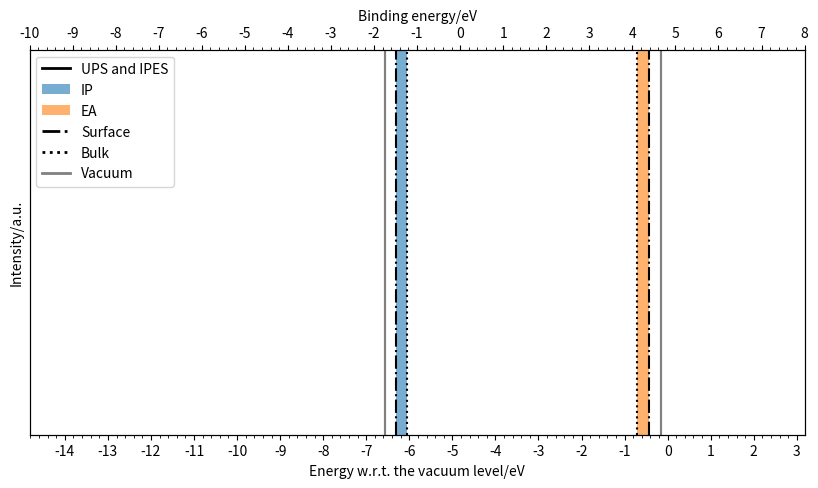
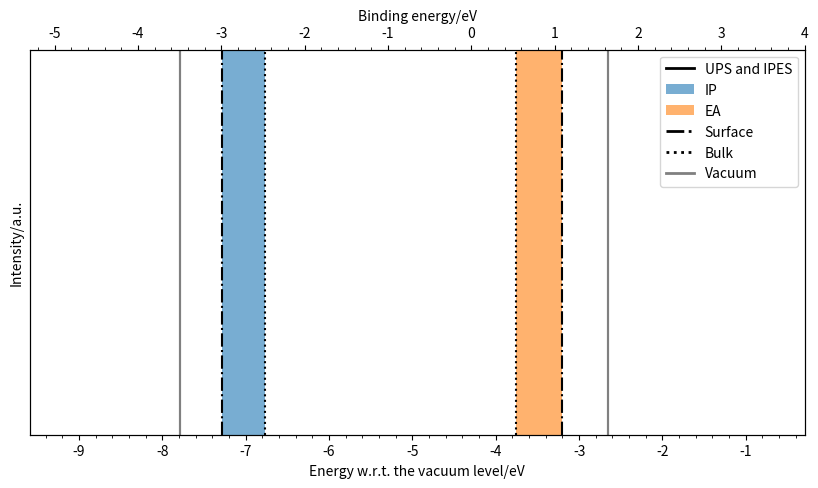
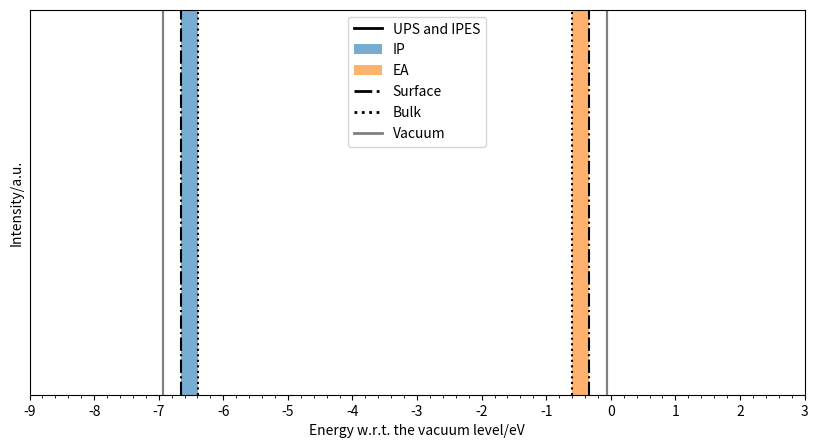

Here is the Python script that generated these plots, in order:
import numpy as np
import matplotlib.pyplot as plt
from matplotlib.ticker import (MultipleLocator, FormatStrFormatter,
                               AutoMinorLocator)
from matplotlib.lines import Line2D

# def vac_to_binding(x, workfunction):
#     return x+workfunction
#
# def vac_to_binding_inv(x, workfunction):
#     return x-4.82

def plot_theory_data_binding_energy(name, IP_surface, IP_bulk, EA_surface, EA_bulk, IP_bar, EA_bar,IP_vac, EA_vac, binding_lims, workfunction, ylim=[0, 10]):
    fig, ax = plt.subplots(figsize=(10,5))
    ax2 = ax.twiny()
    binding_energy_lims = binding_lims
    vac_energy_lims = np.array(binding_energy_lims) - workfunction

    IP_plt, = ax.bar(IP_bar[0], height=10, width=IP_bar[1], label="IP", color="C0", alpha=0.6)
    EA_plt, = ax.bar(EA_bar[0], 10, width=EA_bar[1], label="EA", color="C1", alpha=0.6)
    ax.vlines([IP_surface,EA_surface], ylim[0], ylim[1], colors="black", linestyles="dashdot")
    ax.vlines([IP_bulk,EA_bulk], ylim[0], ylim[1], colors="black", linestyles="dotted")
    #vac
    ax.vlines([IP_vac, IP_vac], ylim[0], ylim[1], colors="grey", linestyles="solid")
    ax.vlines([EA_vac, EA_vac], ylim[0], ylim[1], colors="grey", linestyles="solid")

    #secax = ax.secondary_xaxis('top', functions=(vac_to_binding, vac_to_binding_inv))
    #secax.minorticks_on()
    ax.xaxis.set_major_locator(MultipleLocator(1))
    ax.xaxis.set_major_formatter(FormatStrFormatter('%d'))
    ax.xaxis.set_minor_locator(MultipleLocator(0.2))
    ax2.xaxis.set_major_locator(MultipleLocator(1))
    ax2.xaxis.set_major_formatter(FormatStrFormatter('%d'))
    ax2.xaxis.set_minor_locator(MultipleLocator(0.2))

    plt.ylim(ylim)
    ax.set_yticks([])
    ax.set_xlim(vac_energy_lims)
    ax2.set_xlim(binding_energy_lims)
#    secax.set_xlabel("Binding energy [eV]")
    ax.set_xlabel("Energy w.r.t. the vacuum level/eV")
    ax2.set_xlabel("Binding energy/eV")
    ax.set_ylabel("Intensity/a.u.")
    custom_lines = [Line2D([0], [0], color="black", lw=2), IP_plt, EA_plt, Line2D([0], [0], linestyle="dashdot", color="black", lw=2),
                    Line2D([0], [0], linestyle="dotted", color="black", lw=2),Line2D([0], [0], linestyle="solid", color="grey", lw=2)]
    if name=="NPD":
        plt.legend(custom_lines, ["UPS and IPES","IP", "EA", "Surface", "Bulk", "Vacuum"], loc="upper left") #
    else:
        plt.legend(custom_lines, ["UPS and IPES", "IP", "EA", "Surface", "Bulk", "Vacuum"])  #
    #plt.legend()
    plt.savefig("{}.png".format(name))
  #  plt.show()

def plot_theory_data_wrt_vacuum(name, IP_surface, IP_bulk, EA_surface, EA_bulk, IP_bar, EA_bar,IP_vac, EA_vac, vac_lims, ylim=[0, 10]):
    fig, ax = plt.subplots(figsize=(10,5), dpi=150)
    vac_energy_lims = vac_lims

    IP_plt, = ax.bar(IP_bar[0], height=10, width=IP_bar[1], label="IP", color="C0", alpha=0.6)
    EA_plt, = ax.bar(EA_bar[0], 10, width=EA_bar[1], label="EA", color="C1", alpha=0.6)
    ax.vlines([IP_surface,EA_surface], ylim[0], ylim[1], colors="black", linestyles="dashdot")
    ax.vlines([IP_bulk,EA_bulk], ylim[0], ylim[1], colors="black", linestyles="dotted")
    #vac
    ax.vlines([IP_vac, IP_vac], ylim[0], ylim[1], colors="grey", linestyles="solid")
    ax.vlines([EA_vac, EA_vac], ylim[0], ylim[1], colors="grey", linestyles="solid")

    #secax = ax.secondary_xaxis('top', functions=(vac_to_binding, vac_to_binding_inv))
    #secax.minorticks_on()
    ax.xaxis.set_major_locator(MultipleLocator(1))
    ax.xaxis.set_major_formatter(FormatStrFormatter('%d'))
    ax.xaxis.set_minor_locator(MultipleLocator(0.2))

    plt.ylim(ylim)
    ax.set_yticks([])
    ax.set_xlim(vac_energy_lims)
#    secax.set_xlabel("Binding energy [eV]")
    ax.set_xlabel("Energy w.r.t. the vacuum level/eV")
    ax.set_ylabel("Intensity/a.u.")
    custom_lines = [Line2D([0], [0], color="black", lw=2), IP_plt, EA_plt, Line2D([0], [0], linestyle="dashdot", color="black", lw=2),
                    Line2D([0], [0], linestyle="dotted", color="black", lw=2),Line2D([0], [0], linestyle="solid", color="grey", lw=2)]
    plt.legend(custom_lines, ["UPS and IPES","IP", "EA", "Surface", "Bulk", "Vacuum"], loc="upper center") #
    #plt.legend()
    plt.savefig("{}.png".format(name))
    #plt.show()


if __name__=="__main__":
    # aNPD
    source = 'GW'

    # -> GW
    if source == "GW":
        IP_vac = -6.572 #QZVP
        EA_vac = -0.154 #
        P_plus = 0.52
        P_minus = 0.56

        IP_surface, IP_bulk = IP_vac + 0.5*P_plus, IP_vac + P_plus # from 5 cores
        EA_surface, EA_bulk = EA_vac - 0.5*P_minus, EA_vac - P_minus
    # <- GW
    else:
        IP_vac = -6.016
        EA_vac = -0.239
        IP_surface, IP_bulk = -5.855356585736369, -5.482817320152966 # from 5 cores
        EA_surface, EA_bulk = -0.5487299462795663, -0.7850648317545766


    # IP_bar = [np.mean([IP_surface, IP_bulk]), np.abs(IP_bulk - IP_surface) + 2*0.08]  # 1 by bulk surface, 2 by std
    # EA_bar = [np.mean([EA_surface, EA_bulk]), np.abs(EA_bulk - EA_surface) + 2*0.06]  # same
    IP_bar = [np.mean([IP_surface, IP_bulk]), np.abs(IP_bulk - IP_surface)]  # 1 by bulk surface, 2 by std
    EA_bar = [np.mean([EA_surface, EA_bulk]), np.abs(EA_bulk - EA_surface)]  # same
    plot_theory_data_binding_energy("NPD",IP_surface, IP_bulk, EA_surface, EA_bulk, IP_bar,EA_bar,IP_vac,EA_vac,binding_lims=[-10,8], workfunction=4.82) # workfunction for Silicon 100

    #C60
    # -> GW
    if source == "GW":
#        IP_vac = -7.581 #TZVP PBE0@GW
#        EA_vac = -2.57 # TZVP PBE0@GW
        IP_vac = -7.794 #GW@B2PLYP
        EA_vac = -2.649 #GW@B2PLYP
        P_plus = 1.03
        P_minus = 1.11

        IP_surface, IP_bulk = IP_vac + 0.5*P_plus, IP_vac + P_plus # from 5 cores
        EA_surface, EA_bulk = EA_vac - 0.5*P_minus, EA_vac - P_minus
    # <- GW
    else:
        IP_vac = -7.649
        EA_vac = -2.512
        IP_surface, IP_bulk = -7.1592219080499575, -6.621296915771398
        EA_surface, EA_bulk = -3.0894178277449016, -3.6207609752891408

    # IP_bar= [np.mean([IP_surface,IP_bulk]), np.abs(IP_bulk-IP_surface) + 2*0.01] # 1 by bulk surface, 2 by std
    # EA_bar= [np.mean([EA_surface,EA_bulk]), np.abs(EA_bulk-EA_surface) + 2*0.01] # same
    IP_bar= [np.mean([IP_surface,IP_bulk]), np.abs(IP_bulk-IP_surface)] # 1 by bulk surface, 2 by std
    EA_bar= [np.mean([EA_surface,EA_bulk]), np.abs(EA_bulk-EA_surface)] # same
    plot_theory_data_binding_energy("C60",IP_surface, IP_bulk, EA_surface, EA_bulk, IP_bar,EA_bar,IP_vac,EA_vac,binding_lims=[-5.3, 4], workfunction=4.294142857)
    # workfunction computed by secondary electron cutoff and photon energy

    # TCTA
    # -> GW
    if source == "GW":
        IP_vac = -6.934 #QZVP
        EA_vac = -0.057 #
        P_plus = 0.54
        P_minus = 0.55

        IP_surface, IP_bulk = IP_vac+0.5*P_minus, IP_vac + P_plus # from 5 cores
        EA_surface, EA_bulk = EA_vac - 0.5*P_minus, EA_vac - P_minus
    # <- GW
    else:
        IP_vac = -6.414
        EA_vac = -0.002
        IP_surface, IP_bulk = -6.17, -5.88
        EA_surface, EA_bulk = -0.27, -0.54
    # IP_bar = [np.mean([IP_surface, IP_bulk]), np.abs(IP_bulk - IP_surface) + 2 * 0.05]  # 1 by bulk surface, 2 by std
    # EA_bar = [np.mean([EA_surface, EA_bulk]), np.abs(EA_bulk - EA_surface) + 2 * 0.02]  # same
    IP_bar = [np.mean([IP_surface, IP_bulk]), np.abs(IP_bulk - IP_surface)]  # 1 by bulk surface, 2 by std
    EA_bar = [np.mean([EA_surface, EA_bulk]), np.abs(EA_bulk - EA_surface)]  # same
    plot_theory_data_wrt_vacuum("TCTA",IP_surface, IP_bulk, EA_surface, EA_bulk, IP_bar, EA_bar,IP_vac,EA_vac, vac_lims=[-9, 3])